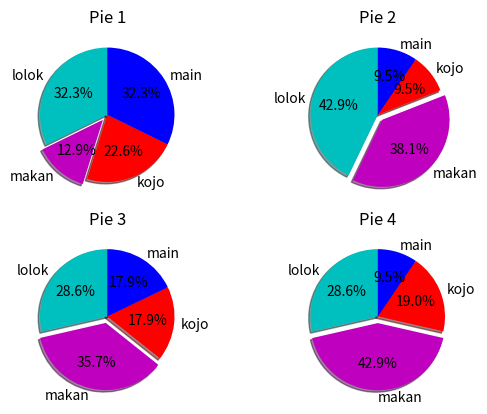

The matplotlib source for this figure:
# -*- coding: utf-8 -*-
"""
Created on Tue Apr  9 10:03:31 2019

@author: dezha
"""

from matplotlib import pyplot as ch6

print(1174025%3+2)
def pie():    
    slices = [10,4,7,10]
    slices2 = [9,8,2,2]
    slices3 = [8,10,5,5]
    slices4 = [6,9,4,2]
    aktifitas = ['lolok','makan','kojo','main']
    cols = ['c', 'm', 'r', 'b']
    
    ch6.subplot(221)
    ch6.pie(slices,
            labels=aktifitas,
            colors=cols,
            startangle=90,
            shadow= True,
            explode=(0,0.1,0,0),
            autopct='%1.1f%%')
    ch6.title('Pie 1')
    
    ch6.subplot(222)
    ch6.pie(slices2,
            labels=aktifitas,
            colors=cols,
            startangle=90,
            shadow= True,
            explode=(0,0.1,0,0),
            autopct='%1.1f%%')
    ch6.title('Pie 2')
    
    ch6.subplot(223)
    ch6.pie(slices3,
            labels=aktifitas,
            colors=cols,
            startangle=90,
            shadow= True,
            explode=(0,0.1,0,0),
            autopct='%1.1f%%')
    ch6.title('Pie 3')
    
    ch6.subplot(224)
    ch6.pie(slices4,
            labels=aktifitas,
            colors=cols,
            startangle=90
            ,
            shadow= True,
            explode=(0,0.1,0,0),
            autopct='%1.1f%%')
    ch6.title('Pie 4')
    ch6.show()

pie()